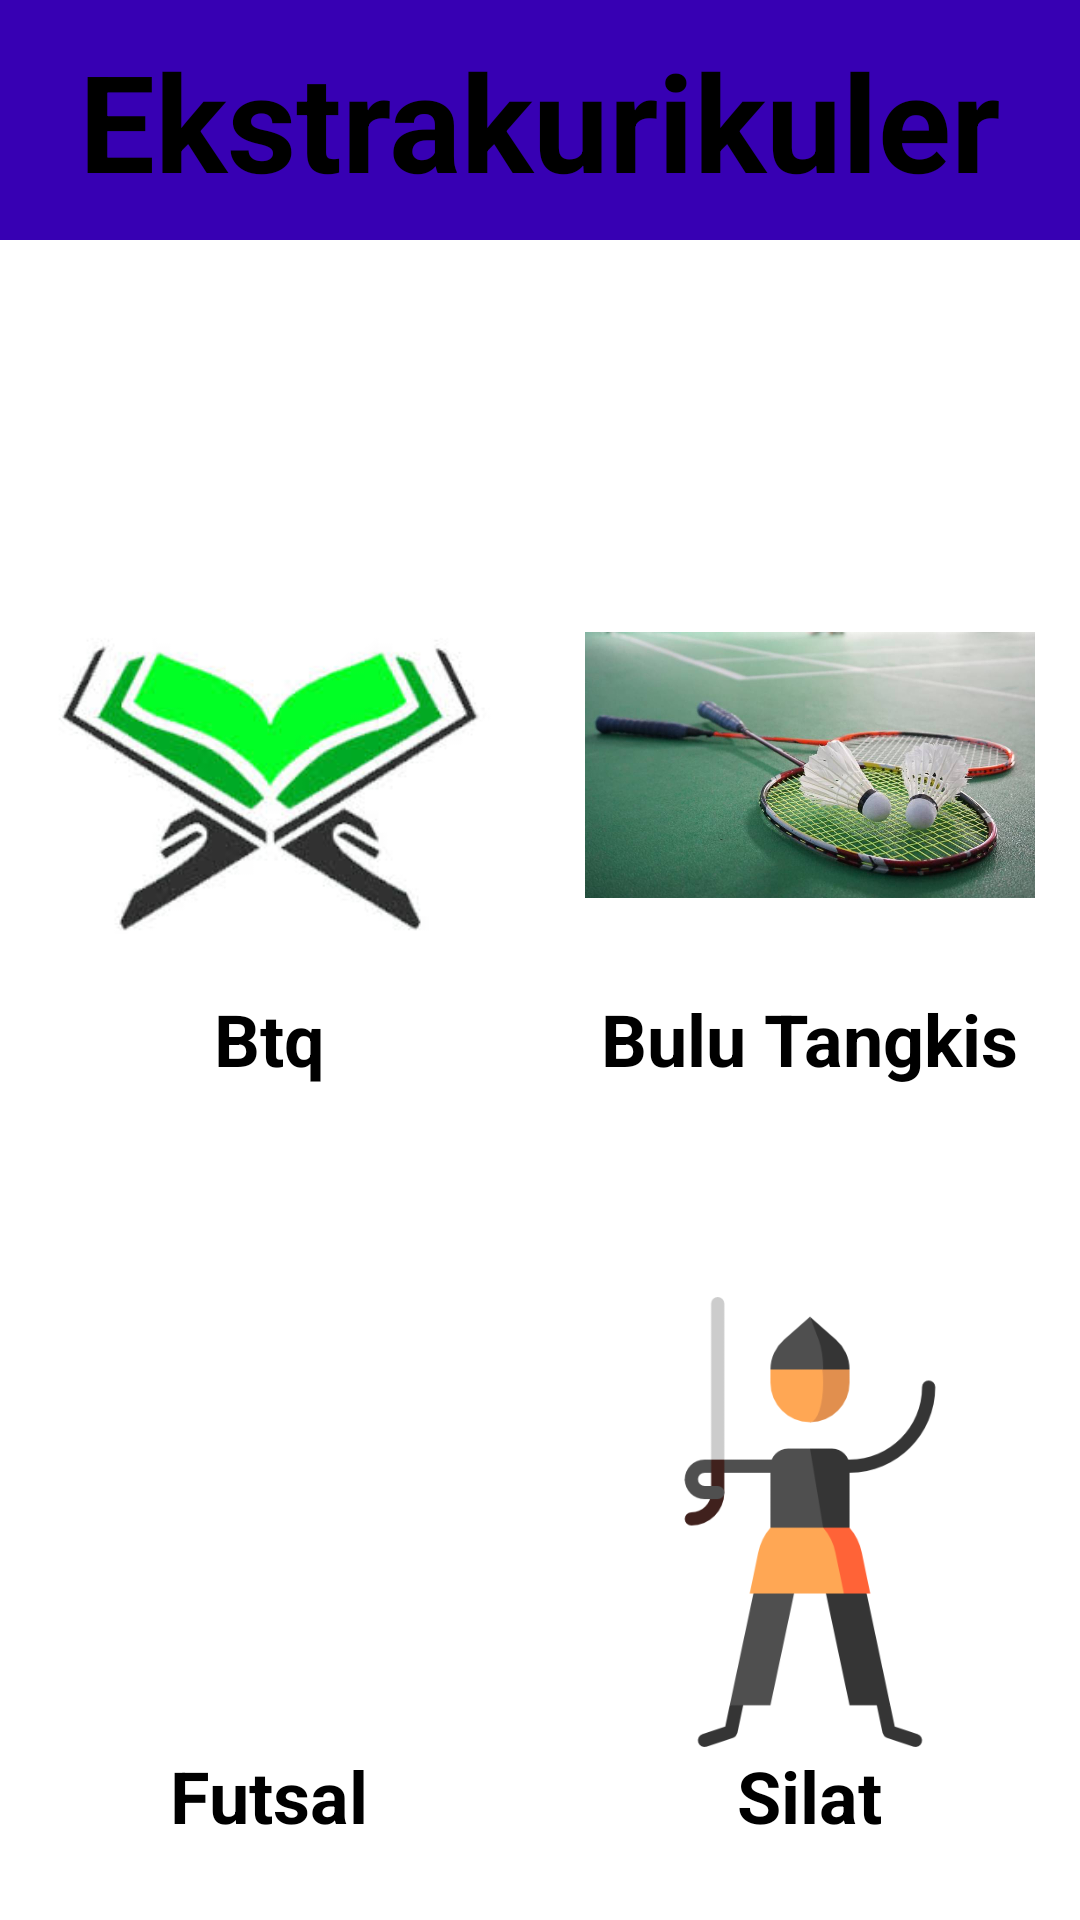

Here is an Android app screen rendered from its layout file. Give the layout XML and the strings, colors and styles it references.
<!-- AndroidManifest.xml: application theme Theme.ProfilsekolahSMPMUHAMMADIYAH1 -->
<!-- res/layout/activity_ekstrakulikuler.xml -->
<?xml version="1.0" encoding="utf-8"?>
<RelativeLayout xmlns:android="http://schemas.android.com/apk/res/android"
    xmlns:app="http://schemas.android.com/apk/res-auto"
    xmlns:tools="http://schemas.android.com/tools"
    android:layout_width="match_parent"
    android:layout_height="match_parent"
    tools:context=".EkstrakulikulerActivity">


    <LinearLayout
        android:layout_width="match_parent"
        android:layout_height="match_parent"
        android:orientation="vertical">

        <LinearLayout
            android:layout_width="match_parent"
            android:layout_height="80dp"
            android:orientation="vertical"
            android:gravity="center"
            android:background="@color/purple_700">

            <TextView
                android:id="@+id/textView2"
                android:layout_width="wrap_content"
                android:layout_height="wrap_content"
                android:text="Ekstrakurikuler"
                android:textColor="@color/black"
                android:textSize="45dp"
                android:textStyle="bold" />
        </LinearLayout>

        <LinearLayout
            android:layout_width="match_parent"
            android:layout_height="490dp"
            android:layout_weight="2"
            android:orientation="horizontal"
            android:background="@color/white">
            <LinearLayout
                android:layout_width="0dp"
                android:layout_height="match_parent"
                android:layout_weight="1"
                android:gravity="center_horizontal"
                android:orientation="vertical">
                <ImageView
                    android:layout_width="150dp"
                    android:layout_height="150dp"
                    android:layout_marginTop="100dp"
                    android:background="@color/white"
                    android:src="@drawable/btq"
                    android:onClick="btq">
                </ImageView>

                <TextView
                    android:layout_width="wrap_content"
                    android:layout_height="wrap_content"
                    android:text="Btq"
                    android:textColor="@color/black"
                    android:textSize="24dp"
                    android:textStyle="bold">
                </TextView>

                <ImageView
                    android:layout_width="150dp"
                    android:layout_height="150dp"
                    android:layout_marginTop="70dp"
                    android:background="@color/white"
                    android:src="@drawable/futsal"
                    android:onClick="futsal">
                </ImageView>

                <TextView
                    android:layout_width="wrap_content"
                    android:layout_height="wrap_content"
                    android:text="Futsal"
                    android:textColor="@color/black"
                    android:textSize="24dp"
                    android:textStyle="bold"/>
            </LinearLayout>

            <LinearLayout
                android:layout_weight="1"
                android:layout_width="0dp"
                android:orientation="vertical"
                android:layout_height="match_parent"
                android:gravity="center_horizontal">
                <ImageView
                    android:layout_width="150dp"
                    android:layout_height="150dp"
                    android:layout_marginTop="100dp"
                    android:src="@drawable/bulutangkis"
                    android:background="@color/white"
                    android:onClick="bulutangkis">
                </ImageView>
                <TextView
                    android:layout_width="wrap_content"
                    android:layout_height="wrap_content"
                    android:text="Bulu Tangkis"
                    android:textSize="24dp"
                    android:textStyle="bold"
                    android:textColor="@color/black">
                </TextView>
                <ImageView
                    android:layout_width="170dp"
                    android:layout_height="150dp"
                    android:layout_marginTop="70dp"
                    android:src="@drawable/pencaksilat"
                    android:background="@color/white"
                    android:onClick="silat">
                </ImageView>
                <TextView
                    android:layout_width="wrap_content"
                    android:layout_height="wrap_content"
                    android:text="Silat"
                    android:textSize="24dp"
                    android:textStyle="bold"
                    android:textColor="@color/black">
                </TextView>
            </LinearLayout>
        </LinearLayout>
    </LinearLayout>

</RelativeLayout>
<!-- resources referenced by this layout -->
<resources>
  <!-- drawable btq: png bitmap (drawable, 38762 bytes) -->
  <!-- drawable bulutangkis: png bitmap (drawable, 581793 bytes) -->
  <!-- drawable pencaksilat: png bitmap (drawable, 13971 bytes) -->
  <style name="Theme.ProfilsekolahSMPMUHAMMADIYAH1" parent="Theme.MaterialComponents.DayNight.DarkActionBar">
          
          <item name="colorPrimary">@color/purple_500</item>
          <item name="colorPrimaryVariant">@color/purple_700</item>
          <item name="colorOnPrimary">@color/white</item>
          
          <item name="colorSecondary">@color/teal_200</item>
          <item name="colorSecondaryVariant">@color/teal_700</item>
          <item name="colorOnSecondary">@color/black</item>
          
          <item name="android:statusBarColor" tools:targetApi="l">?attr/colorPrimaryVariant</item>
          
      </style>
  <!-- not gathered from this repository: default colours our renderer supplied (Android Studio template values) -->
  <color name="purple_500">#FF6200EE</color>
  <color name="purple_700">#FF3700B3</color>
  <color name="teal_200">#FF03DAC5</color>
  <color name="teal_700">#FF018786</color>
  <color name="black">#FF000000</color>
  <color name="white">#FFFFFFFF</color>
</resources>
